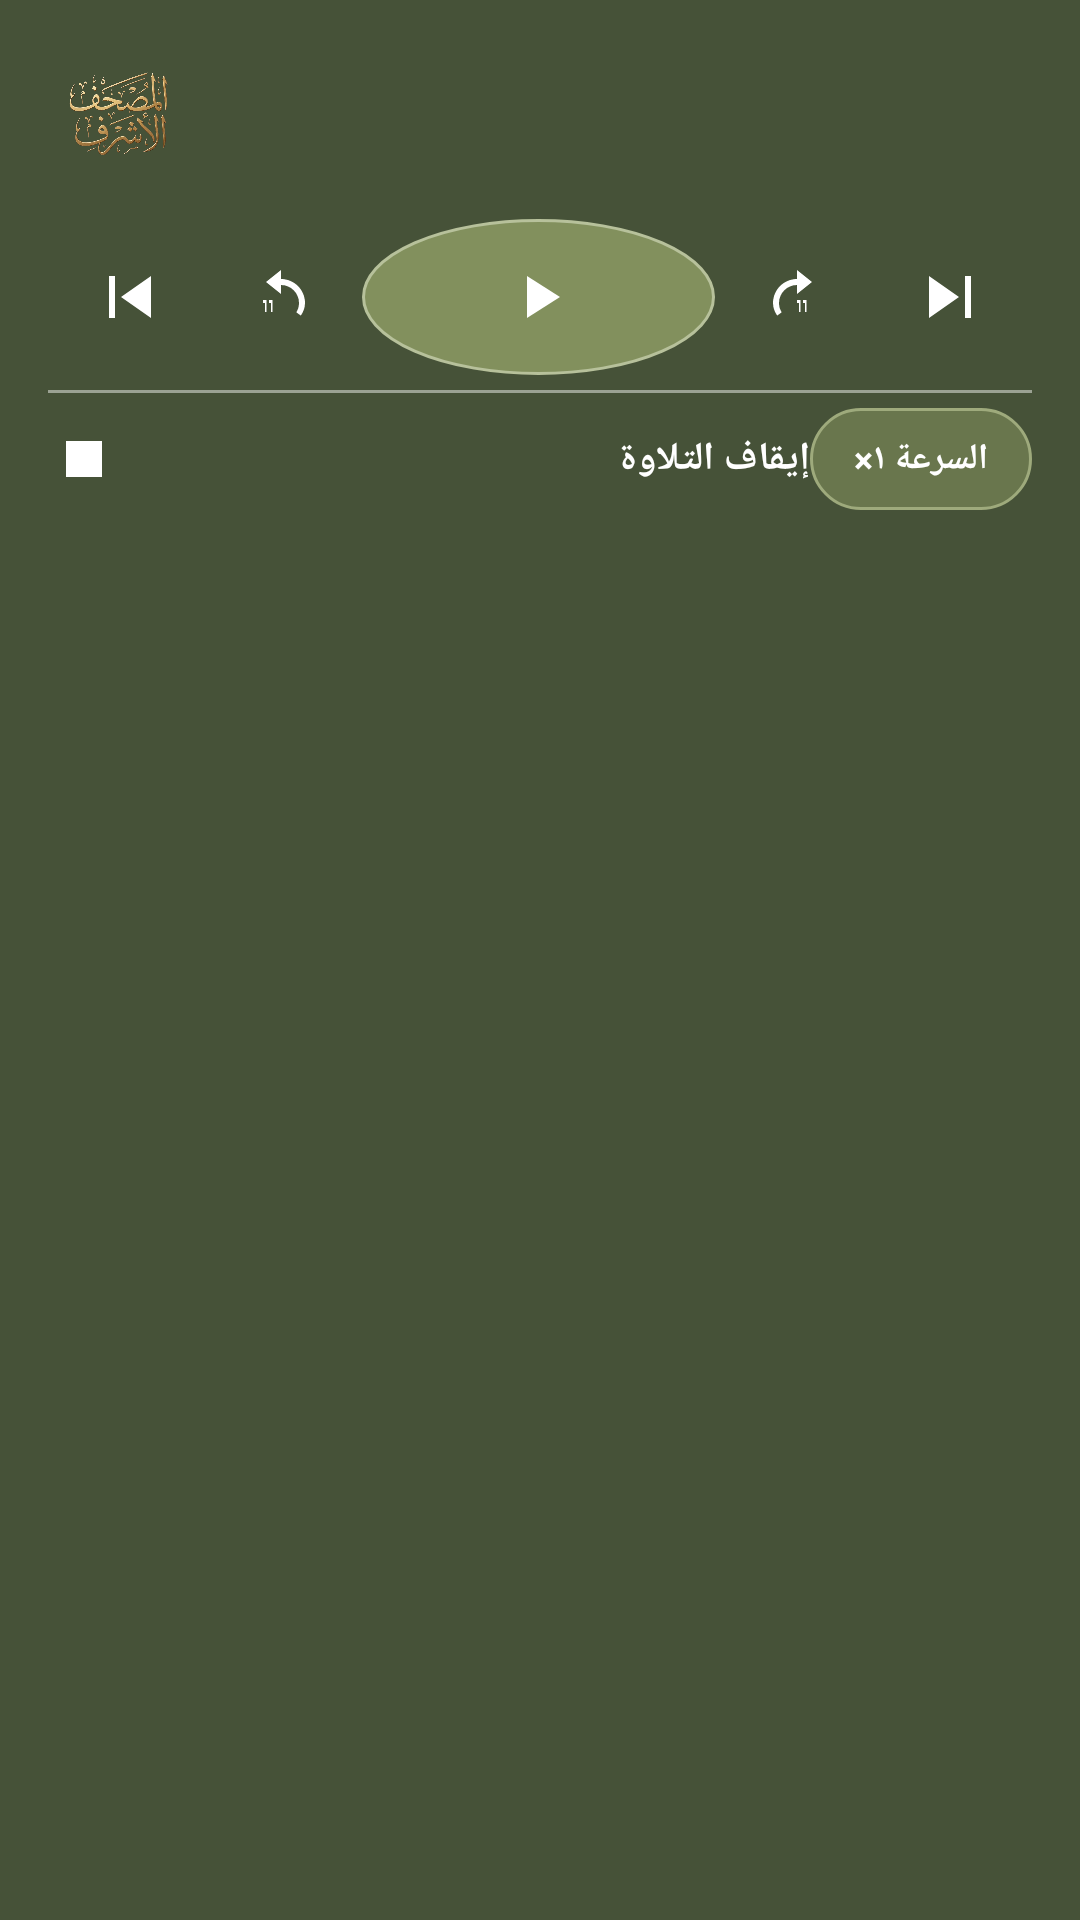

Produce the Android XML layout that renders to this screen, including the resource entries it uses.
<!-- AndroidManifest.xml: application theme AppTheme -->
<!-- res/layout/notification_player_expanded.xml -->
<?xml version="1.0" encoding="utf-8"?>
<LinearLayout xmlns:android="http://schemas.android.com/apk/res/android"
    android:layout_width="match_parent"
    android:layout_height="wrap_content"
    android:orientation="vertical"
    android:paddingStart="16dp"
    android:paddingEnd="16dp"
    android:paddingTop="14dp"
    android:paddingBottom="12dp"
    android:background="#465238">

    <LinearLayout
        android:layout_width="match_parent"
        android:layout_height="wrap_content"
        android:orientation="horizontal"
        android:gravity="center_vertical">
        <ImageView
            android:id="@+id/notif_art"
            android:layout_width="48dp"
            android:layout_height="48dp"
            android:scaleType="centerCrop"
            android:src="@drawable/notif_player_bg"
            android:contentDescription="" />
        <LinearLayout
            android:layout_width="0dp"
            android:layout_height="wrap_content"
            android:layout_weight="1"
            android:orientation="vertical"
            android:paddingStart="12dp">
            <TextView
                android:id="@+id/notif_title"
                android:layout_width="match_parent"
                android:layout_height="wrap_content"
                android:maxLines="1"
                android:ellipsize="end"
                android:textColor="#FFFFFF"
                android:textSize="15sp"
                android:textStyle="bold" />
            <TextView
                android:id="@+id/notif_subtitle"
                android:layout_width="match_parent"
                android:layout_height="wrap_content"
                android:maxLines="1"
                android:ellipsize="end"
                android:textColor="#E0E6D4"
                android:textSize="12sp" />
        </LinearLayout>
    </LinearLayout>

    <LinearLayout
        android:layout_width="match_parent"
        android:layout_height="54dp"
        android:layout_marginTop="10dp"
        android:orientation="horizontal"
        android:gravity="center">
        <ImageButton android:id="@+id/notif_previous" android:layout_width="0dp" android:layout_height="48dp" android:layout_weight="1" android:background="@android:color/transparent" android:src="@drawable/ic_notif_previous" android:contentDescription="الآية السابقة" />
        <ImageButton android:id="@+id/notif_rewind" android:layout_width="0dp" android:layout_height="48dp" android:layout_weight="1" android:background="@android:color/transparent" android:src="@drawable/ic_notif_rewind" android:contentDescription="إرجاع ١٠ ثوانٍ" />
        <ImageButton android:id="@+id/notif_play_pause" android:layout_width="52dp" android:layout_height="52dp" android:layout_weight="1.25" android:background="@drawable/notif_player_primary_button" android:src="@drawable/ic_stat_play" android:contentDescription="تشغيل أو إيقاف مؤقت" />
        <ImageButton android:id="@+id/notif_forward" android:layout_width="0dp" android:layout_height="48dp" android:layout_weight="1" android:background="@android:color/transparent" android:src="@drawable/ic_notif_forward" android:contentDescription="تقديم ١٠ ثوانٍ" />
        <ImageButton android:id="@+id/notif_next" android:layout_width="0dp" android:layout_height="48dp" android:layout_weight="1" android:background="@android:color/transparent" android:src="@drawable/ic_notif_next" android:contentDescription="الآية التالية" />
    </LinearLayout>

    <View
        android:layout_width="match_parent"
        android:layout_height="1dp"
        android:layout_marginTop="4dp"
        android:background="#75FFFFFF" />

    <LinearLayout
        android:layout_width="match_parent"
        android:layout_height="44dp"
        android:orientation="horizontal"
        android:gravity="center_vertical">
        <TextView
            android:id="@+id/notif_stop"
            android:layout_width="0dp"
            android:layout_height="match_parent"
            android:layout_weight="1"
            android:gravity="center_vertical|start"
            android:drawableStart="@drawable/ic_stat_stop"
            android:drawablePadding="8dp"
            android:text="إيقاف التلاوة"
            android:textColor="#FFFFFF"
            android:textSize="13sp"
            android:textStyle="bold" />
        <TextView
            android:id="@+id/notif_speed"
            android:layout_width="wrap_content"
            android:layout_height="34dp"
            android:minWidth="74dp"
            android:gravity="center"
            android:paddingStart="14dp"
            android:paddingEnd="14dp"
            android:background="@drawable/notif_player_speed_button"
            android:text="السرعة ١×"
            android:textColor="#FFFFFF"
            android:textSize="12sp"
            android:textStyle="bold" />
    </LinearLayout>
</LinearLayout>
<!-- resources referenced by this layout -->
<resources>
  <!-- drawable ic_notif_forward (drawable) -->
  <vector xmlns:android="http://schemas.android.com/apk/res/android" android:width="24dp" android:height="24dp" android:viewportWidth="24" android:viewportHeight="24">
    <path android:fillColor="#FFFFFF" android:pathData="M13,6V3l5,4 -5,4V8c-3.3,0 -6,2.7 -6,6 0,1.1 0.3,2.2 0.9,3.1l-1.5,1.1C5.5,16.9 5,15.5 5,14c0,-4.4 3.6,-8 8,-8zM13,13h1.2v4h-0.5v-3H13zM15,13h1.2v4h-0.5v-3H15z" />
  </vector>
  <!-- drawable ic_notif_next (drawable) -->
  <vector xmlns:android="http://schemas.android.com/apk/res/android" android:width="24dp" android:height="24dp" android:viewportWidth="24" android:viewportHeight="24">
    <path android:fillColor="#FFFFFF" android:pathData="M16,5h2v14h-2zM14,12L4,5v14z" />
  </vector>
  <!-- drawable ic_notif_previous (drawable) -->
  <vector xmlns:android="http://schemas.android.com/apk/res/android" android:width="24dp" android:height="24dp" android:viewportWidth="24" android:viewportHeight="24">
    <path android:fillColor="#FFFFFF" android:pathData="M6,5h2v14h-2zM10,12l10,-7v14z" />
  </vector>
  <!-- drawable ic_notif_rewind (drawable) -->
  <vector xmlns:android="http://schemas.android.com/apk/res/android" android:width="24dp" android:height="24dp" android:viewportWidth="24" android:viewportHeight="24">
    <path android:fillColor="#FFFFFF" android:pathData="M11,6V3L6,7l5,4V8c3.3,0 6,2.7 6,6 0,1.1 -0.3,2.2 -0.9,3.1l1.5,1.1C18.5,16.9 19,15.5 19,14c0,-4.4 -3.6,-8 -8,-8zM5,13h1.2v4H5.7v-3H5zM7,13h1.2v4H7.7v-3H7z" />
  </vector>
  <!-- drawable ic_stat_play (drawable) -->
  <vector xmlns:android="http://schemas.android.com/apk/res/android"
      android:width="24dp"
      android:height="24dp"
      android:viewportWidth="24"
      android:viewportHeight="24">
    <path
        android:fillColor="#FFFFFF"
        android:pathData="M8,5 L19,12 L8,19 Z"/>
  </vector>
  <!-- drawable ic_stat_stop (drawable) -->
  <vector xmlns:android="http://schemas.android.com/apk/res/android"
      android:width="24dp"
      android:height="24dp"
      android:viewportWidth="24"
      android:viewportHeight="24">
    <path
        android:fillColor="#FFFFFF"
        android:pathData="M6,6 L18,6 L18,18 L6,18 Z"/>
  </vector>
  <!-- drawable notif_player_bg: png bitmap (drawable-nodpi, 398595 bytes) -->
  <!-- drawable notif_player_primary_button (drawable) -->
  <shape xmlns:android="http://schemas.android.com/apk/res/android" android:shape="oval">
    <solid android:color="#82905D" />
    <stroke android:width="1dp" android:color="#B7C19B" />
  </shape>
  <!-- drawable notif_player_speed_button (drawable) -->
  <shape xmlns:android="http://schemas.android.com/apk/res/android" android:shape="rectangle">
    <corners android:radius="18dp" />
    <solid android:color="#69764D" />
    <stroke android:width="1dp" android:color="#9EAA7C" />
  </shape>
  <style name="AppTheme" parent="Theme.AppCompat.Light.DarkActionBar">
          
          <item name="colorPrimary">@color/colorPrimary</item>
          <item name="colorPrimaryDark">@color/colorPrimaryDark</item>
          <item name="colorAccent">@color/colorAccent</item>
      </style>
  <!-- not gathered from this repository: default colours our renderer supplied (Android Studio template values) -->
  <color name="colorPrimary">#FF6200EE</color>
  <color name="colorPrimaryDark">#FF3700B3</color>
  <color name="colorAccent">#FF03DAC5</color>
</resources>
